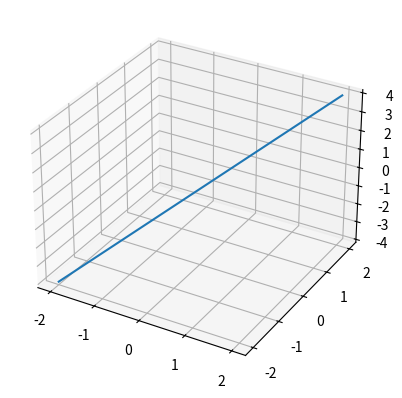

The matplotlib source for this figure:
import matplotlib.pyplot as plt
from mpl_toolkits.mplot3d import Axes3D
import numpy as np
import matplotlib as mpl


mpl.rcParams['legend.fontsize'] = 10

fig = plt.figure()
ax = fig.add_subplot(111, projection="3d")

x = np.linspace(-2, 2, 100)
y = np.linspace(-2, 2, 100)

z = x + y

ax.plot(x, y, z, label="00")
plt.show()
